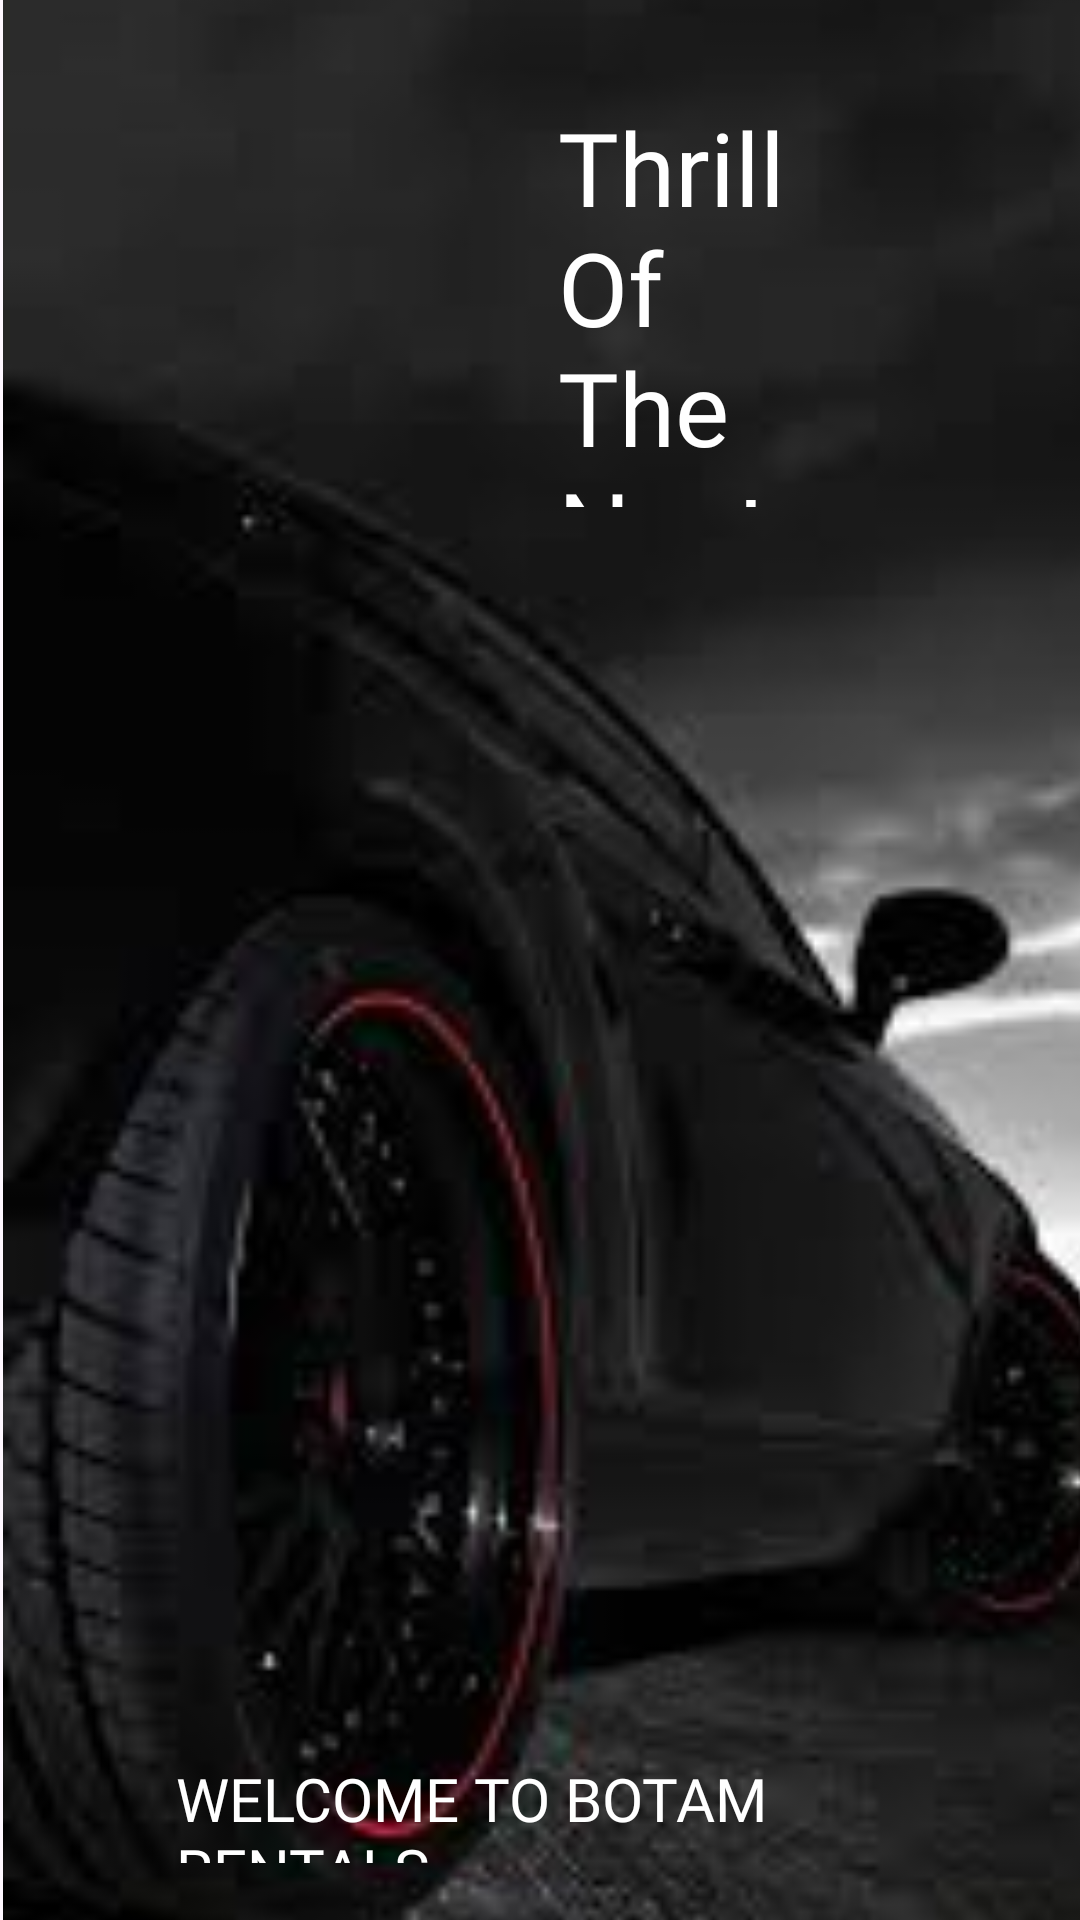

Reconstruct the res/layout file that produces this screen, plus the resources it refers to.
<!-- AndroidManifest.xml: application theme Theme.MyAppBotam -->
<!-- res/layout/activity_splash_screen.xml -->
<?xml version="1.0" encoding="utf-8"?>
<androidx.constraintlayout.widget.ConstraintLayout xmlns:android="http://schemas.android.com/apk/res/android"
    xmlns:app="http://schemas.android.com/apk/res-auto"
    xmlns:tools="http://schemas.android.com/tools"
    android:layout_width="wrap_content"
    android:layout_height="match_parent"

    tools:context=".Splash_Screen">

    <ImageView
        android:id="@+id/mImageSplash"
        android:layout_width="410dp"
        android:layout_height="726dp"
        android:pointerIcon="context_menu"
        app:layout_constraintBottom_toBottomOf="parent"
        app:layout_constraintEnd_toEndOf="parent"
        app:layout_constraintHorizontal_bias="0.0"
        app:layout_constraintStart_toStartOf="parent"
        app:layout_constraintTop_toTopOf="parent"
        app:layout_constraintVertical_bias="0.4"
        app:srcCompat="@drawable/wheels" />

    <TextView
        android:id="@+id/mtext"
        android:layout_width="113dp"
        android:layout_height="0dp"
        android:layout_marginTop="33dp"
        android:layout_marginEnd="61dp"
        android:layout_marginBottom="417dp"
        android:fontFamily="@font/aclonica"
        android:text="Thrill    Of   The   Next"
        android:textColor="@color/white"
        android:textSize="34sp"
        app:layout_constraintBottom_toTopOf="@+id/viewj"
        app:layout_constraintEnd_toEndOf="parent"
        app:layout_constraintTop_toTopOf="parent" />

    <TextView
        android:id="@+id/viewj"
        android:layout_width="243dp"
        android:layout_height="35dp"
        android:layout_marginStart="64dp"
        android:layout_marginEnd="64dp"
        android:layout_marginBottom="19dp"
        android:fontFamily="@font/aladin"
        android:text="WELCOME TO BOTAM RENTALS"
        android:textColor="@color/white"
        android:textSize="20sp"
        app:layout_constraintBottom_toBottomOf="parent"
        app:layout_constraintEnd_toEndOf="parent"
        app:layout_constraintStart_toStartOf="parent"
        app:layout_constraintTop_toBottomOf="@+id/mtext" />


</androidx.constraintlayout.widget.ConstraintLayout>
<!-- resources referenced by this layout -->
<resources>
  <color name="white">#FFFFFFFF</color>
  <!-- drawable wheels: jpeg bitmap (drawable, 5056 bytes) -->
  <style name="Theme.MyAppBotam" parent="Base.Theme.MyAppBotam" />
  <style name="Base.Theme.MyAppBotam" parent="Theme.Material3.DayNight.NoActionBar">
          
          
      </style>
</resources>
